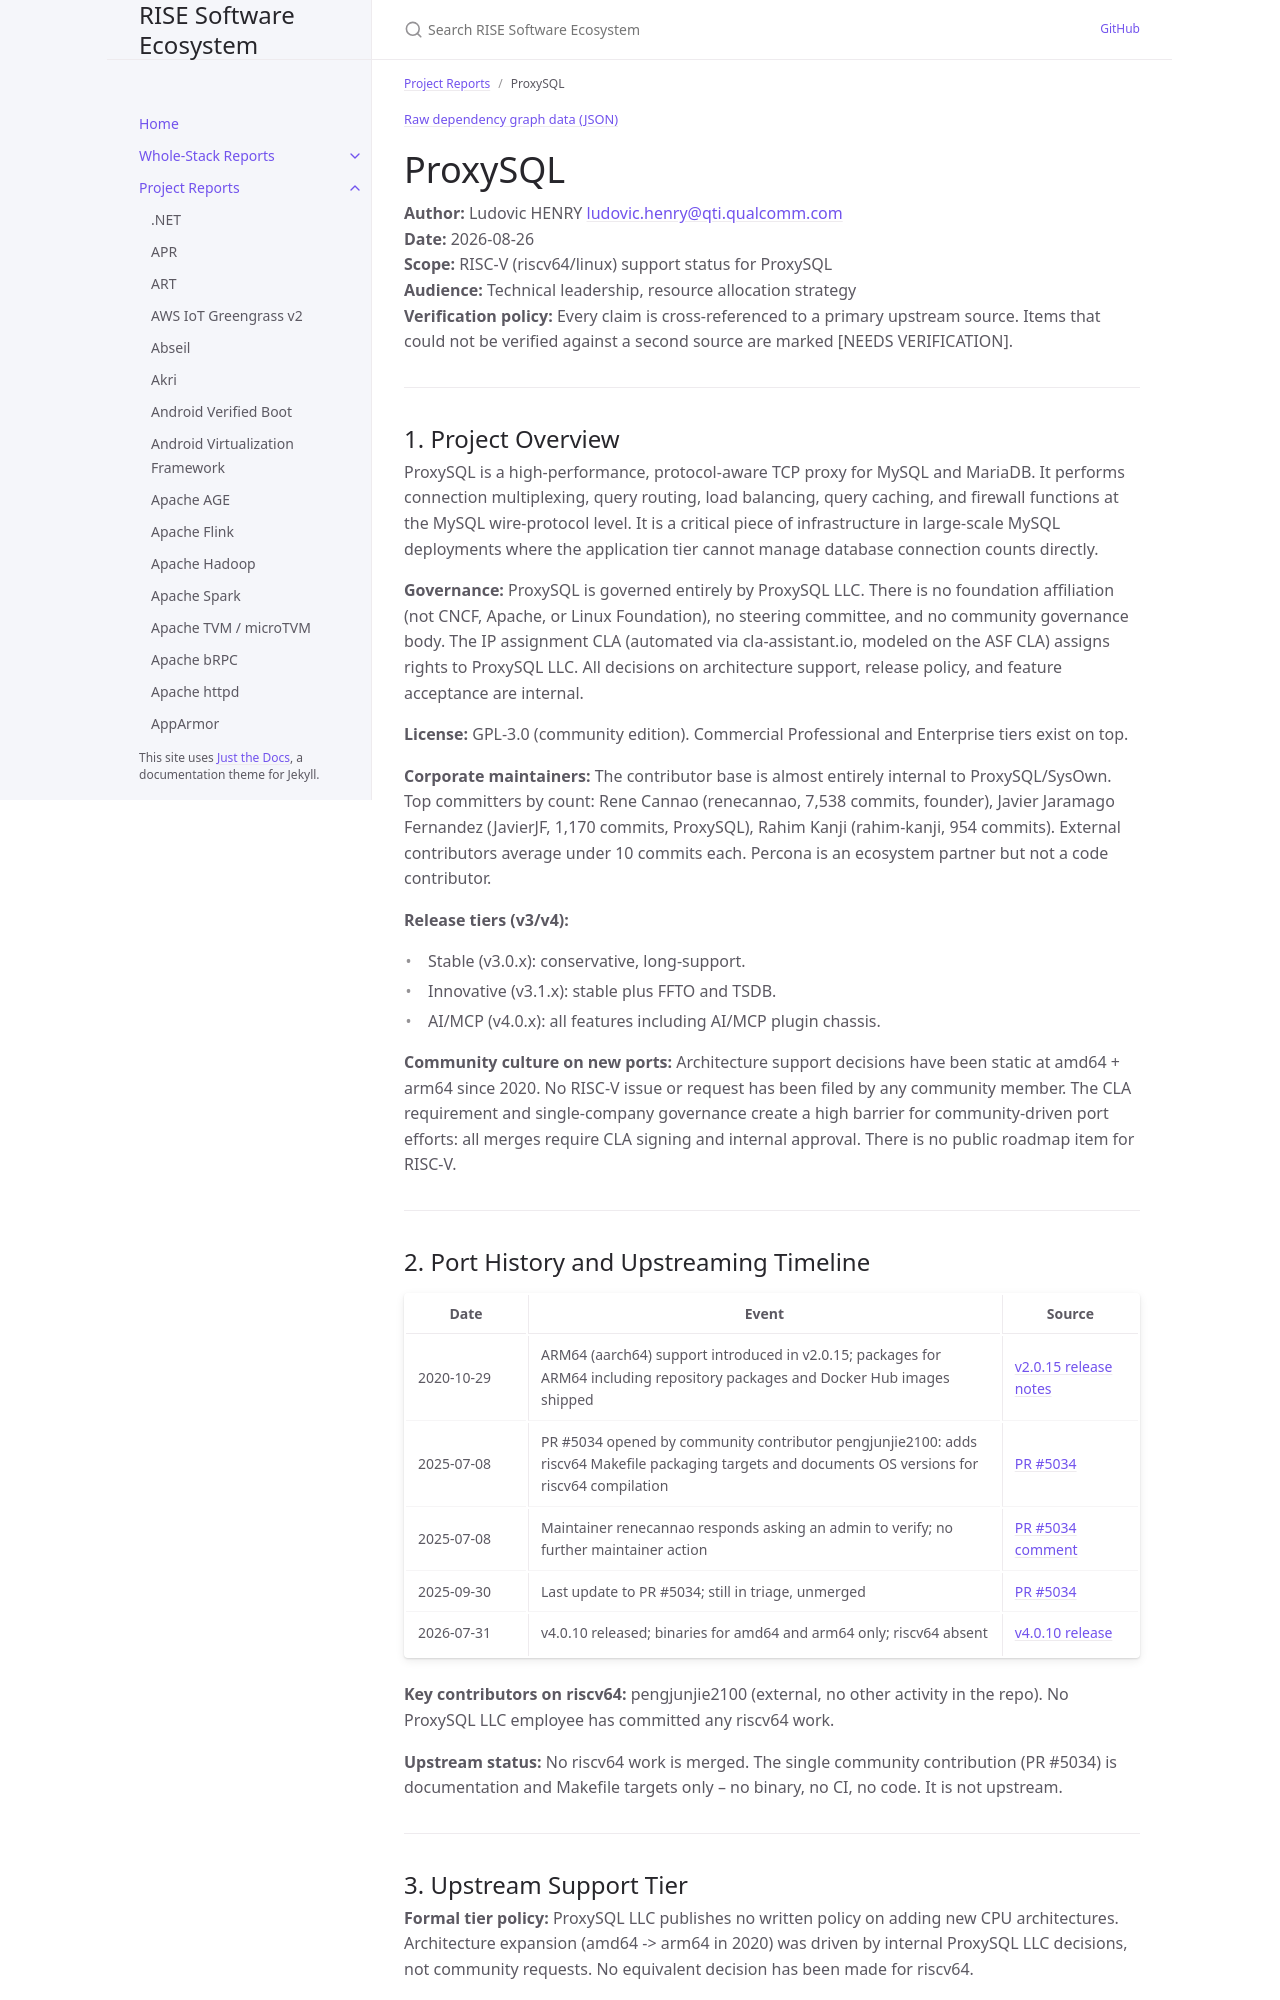

repository: riseproject-dev/sw-ecosystem · page: project-reports/proxysql.html · generator: jekyll

---
title: ProxySQL
parent: Project Reports
color: orange
dependencies:
  - name: OpenSSL
    relation: runtime-dependency
    criticality: critical
  - name: jemalloc
    relation: runtime-dependency
    criticality: critical
  - name: MariaDB Connector/C
    relation: runtime-dependency
    criticality: critical
  - name: re2
    relation: runtime-dependency
    criticality: critical
  - name: SQLite
    relation: runtime-dependency
    criticality: optional
  - name: PCRE
    relation: runtime-dependency
    criticality: critical
  - name: LZ4
    relation: runtime-dependency
    criticality: optional
  - name: zstd
    relation: runtime-dependency
    criticality: optional
  - name: libcurl
    relation: runtime-dependency
    criticality: optional
  - name: libev
    relation: runtime-dependency
    criticality: critical
  - name: cityhash
    relation: runtime-dependency
    criticality: optional
  - name: libmicrohttpd
    relation: runtime-dependency
    criticality: optional
  - name: prometheus-cpp
    relation: runtime-dependency
    criticality: optional
  - name: coredumper
    relation: runtime-dependency
    criticality: critical
  - name: Protocol Buffers
    relation: runtime-dependency
    criticality: optional
  - name: libunwind
    relation: runtime-dependency
    criticality: optional
---

{% include dependency-graph.html slug="dependencies" subset="proxysql" %}

# ProxySQL

**Author:** Ludovic HENRY <ludovic.henry@qti.qualcomm.com><br/>
**Date:** 2026-08-26<br/>
**Scope:** RISC-V (riscv64/linux) support status for ProxySQL<br/>
**Audience:** Technical leadership, resource allocation strategy<br/>
**Verification policy:** Every claim is cross-referenced to a primary upstream source. Items that could not be verified against a second source are marked [NEEDS VERIFICATION].<br/>

---
